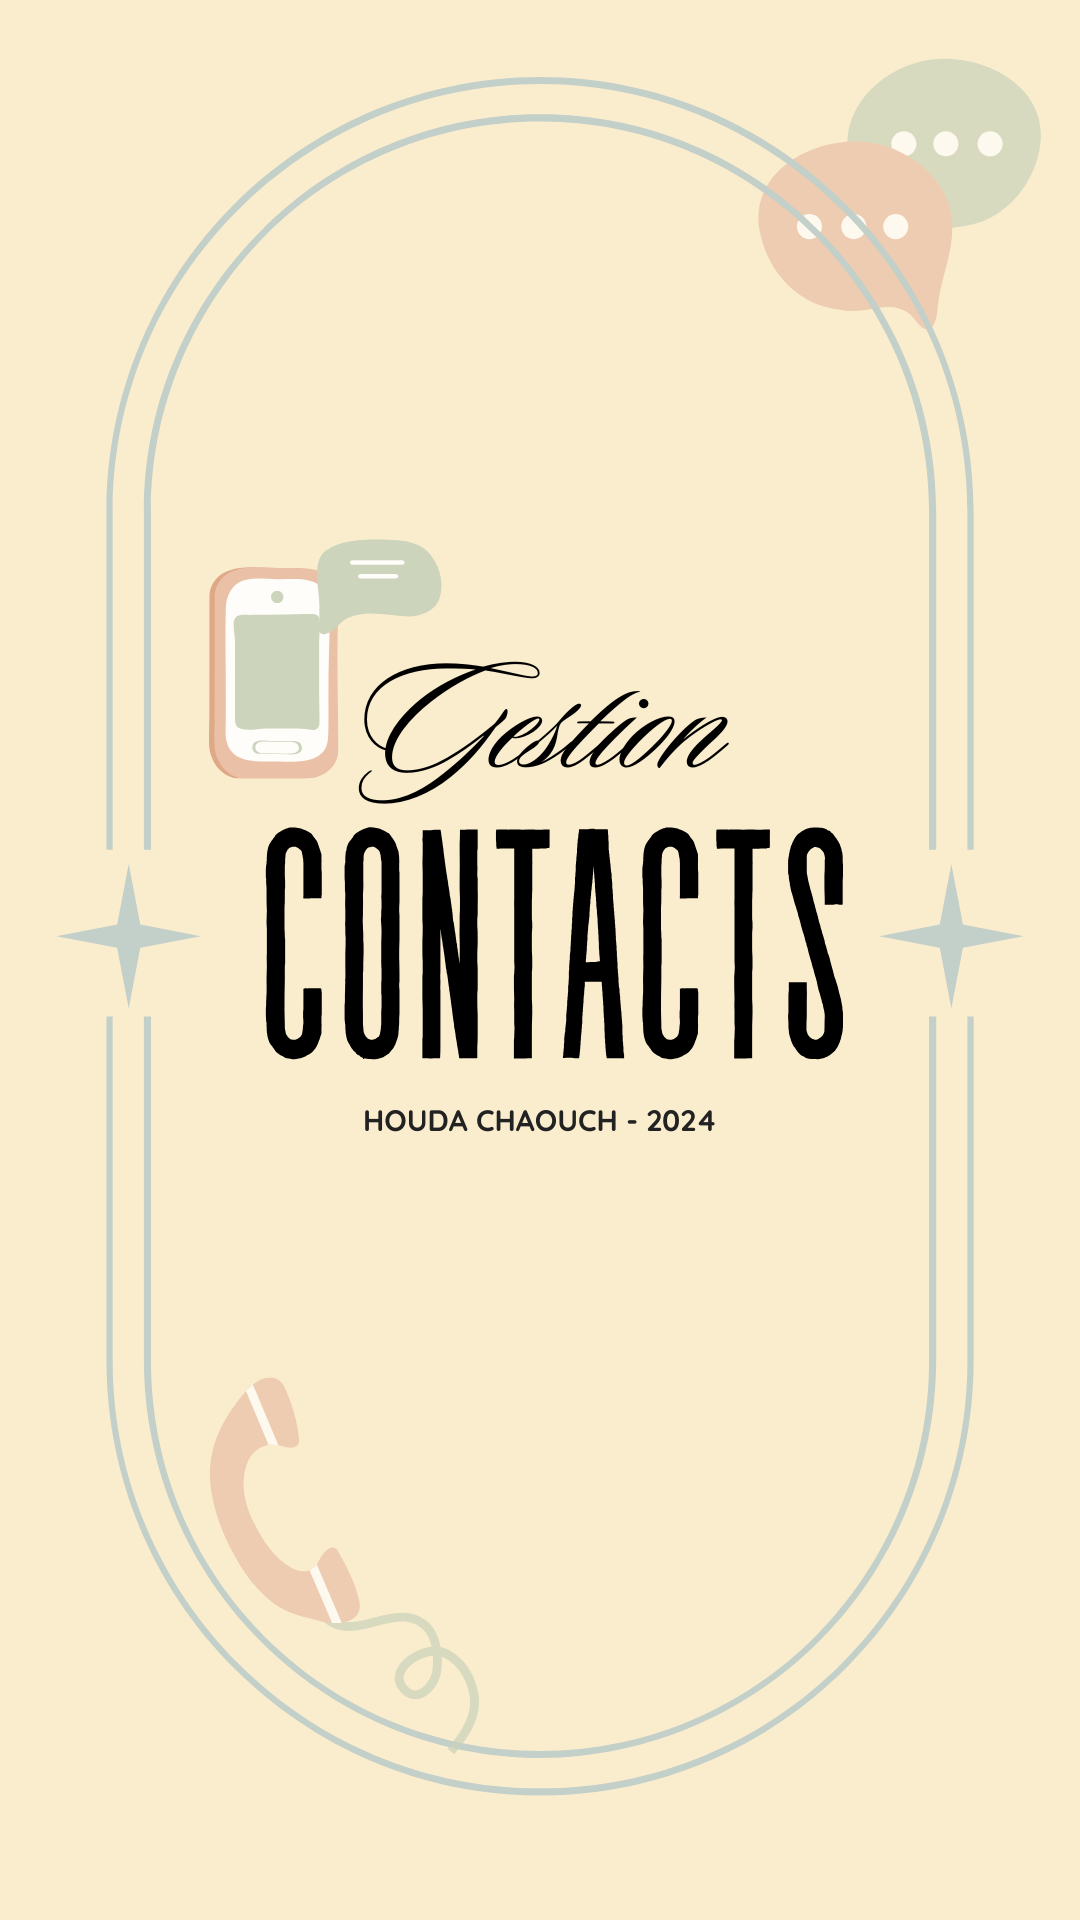

Layout XML and referenced resources for this Android screen:
<!-- AndroidManifest.xml: activity theme Theme.GestionContacts -->
<!-- res/layout/activity_splash.xml -->
<?xml version="1.0" encoding="utf-8"?>
<LinearLayout xmlns:android="http://schemas.android.com/apk/res/android"
    android:layout_width="match_parent"
    android:layout_height="match_parent"
    android:orientation="vertical"
    android:gravity="center"
    android:background="@color/bgColor">

    
    <ImageView
        android:layout_width="wrap_content"
        android:layout_height="wrap_content"
        android:src="@drawable/logo" />

    <TextView
        android:layout_width="wrap_content"
        android:layout_height="wrap_content"
        android:text="Gestion Contacts"
        android:textSize="24sp"
        android:textColor="@color/c2"
        android:layout_marginTop="16dp" />
</LinearLayout>
<!-- resources referenced by this layout -->
<resources>
  <color name="bgColor">#FAEDCE</color>
  <color name="c2">#9EB680</color>
  <!-- drawable logo: png bitmap (drawable, 141879 bytes) -->
  <style name="Theme.GestionContacts" parent="Base.Theme.GestionContacts" />
  <style name="Base.Theme.GestionContacts" parent="Theme.Material3.DayNight.NoActionBar">
          
          
      </style>
</resources>
